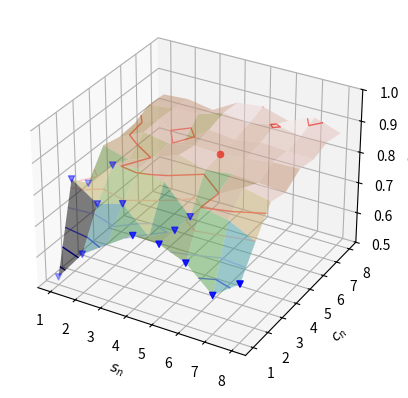

Write the Python code that produced this figure.
import numpy as np



# cn{sn}
CN1 = [
[17, 'query rate: 14/1743=0.008032128514056224', 'max seen acy: 0.5540631296171927', 'max cover acy: 0.5266781411359724', 'max share acy: 0.8871359223300971', 'max unkown acy: 0.11425462459194777', 'max unkown cover acy: 0.22633297062023938', 'max all acy: 0.47332185886402756', [19, 1, 11, 0, 55, 0, 3, 14, 2, 0], [81, 97, 87, 0, 20, 0, 96, 85, 94, 0]],
[18, 'query rate: 15/1743=0.008605851979345954', 'max seen acy: 0.5705249841872233', 'max cover acy: 0.627653471026965', 'max share acy: 0.8762135922330098', 'max unkown acy: 0.22415669205658323', 'max unkown cover acy: 0.43307943416757344', 'max all acy: 0.5174985656913368', [17, 0, 15, 39, 56, 16, 9, 39, 15, 0], [83, 0, 83, 51, 19, 84, 90, 60, 81, 0]],
[20, 'query rate: 20/1743=0.011474469305794608', 'max seen acy: 0.53184165232358', 'max cover acy: 0.6833046471600689', 'max share acy: 0.8580097087378641', 'max unkown acy: 0.26332970620239393', 'max unkown cover acy: 0.5397170837867247', 'max all acy: 0.53184165232358', [17, 6, 9, 47, 56, 9, 48, 38, 9, 3], [83, 92, 89, 43, 19, 91, 51, 61, 87, 61]],
[18, 'query rate: 16/1743=0.009179575444635685', 'max seen acy: 0.6242884250474383', 'max cover acy: 0.7383820998278829', 'max share acy: 0.8786407766990292', 'max unkown acy: 0.30359085963003263', 'max unkown cover acy: 0.6256800870511425', 'max all acy: 0.5662650602409639', [44, 0, 10, 46, 56, 37, 43, 26, 17, 0], [56, 0, 88, 44, 19, 63, 56, 73, 79, 0]],
[18, 'query rate: 18/1743=0.010327022375215147', 'max seen acy: 0.5836023240800516', 'max cover acy: 0.7360872059667241', 'max share acy: 0.8689320388349514', 'max unkown acy: 0.24483133841131666', 'max unkown cover acy: 0.6702937976060935', 'max all acy: 0.5186460126219162', [45, 0, 57, 26, 33, 24, 10, 27, 0, 3], [55, 0, 41, 64, 42, 76, 89, 72, 0, 61]],
[19, 'query rate: 21/1743=0.012048192771084338', 'max seen acy: 0.5670041691483025', 'max cover acy: 0.7022375215146299', 'max share acy: 0.8786407766990292', 'max unkown acy: 0.27747551686615884', 'max unkown cover acy: 0.573449401523395', 'max all acy: 0.5461847389558233', [21, 7, 20, 50, 55, 12, 54, 29, 7, 0], [79, 91, 78, 40, 20, 88, 45, 70, 89, 0]],
[18, 'query rate: 24/1743=0.013769363166953529', 'max seen acy: 0.5939315687540349', 'max cover acy: 0.6265060240963856', 'max share acy: 0.8774271844660194', 'max unkown acy: 0.2252448313384113', 'max unkown cover acy: 0.4091403699673558', 'max all acy: 0.5278255880665519', [14, 0, 7, 6, 50, 9, 42, 73, 0, 6], [86, 0, 91, 84, 25, 91, 57, 26, 0, 58]],
[17, 'query rate: 27/1743=0.01549053356282272', 'max seen acy: 0.6239027683997299', 'max cover acy: 0.6896156052782558', 'max share acy: 0.8822815533980582', 'max unkown acy: 0.22633297062023938', 'max unkown cover acy: 0.5418933623503809', 'max all acy: 0.5301204819277109', [0, 0, 24, 24, 55, 22, 17, 9, 57, 0], [0, 0, 74, 66, 20, 78, 82, 90, 39, 0]],
]
CN2 = [
[19, 'query rate: 23/1743=0.013195639701663799', 'max seen acy: 0.6144505160898603', 'max cover acy: 0.802065404475043', 'max share acy: 0.875', 'max unkown acy: 0.3373231773667029', 'max unkown cover acy: 0.7834602829162133', 'max all acy: 0.5806081468732072', [59, 2, 8, 14, 50, 73, 73, 28, 0, 3], [41, 96, 90, 76, 25, 27, 26, 71, 0, 61]],
[18, 'query rate: 28/1743=0.01606425702811245', 'max seen acy: 0.6472450918302723', 'max cover acy: 0.7464142283419392', 'max share acy: 0.8701456310679612', 'max unkown acy: 0.3438520130576714', 'max unkown cover acy: 0.675734494015234', 'max all acy: 0.5863453815261044', [0, 8, 30, 63, 56, 40, 9, 73, 37, 0], [0, 90, 68, 27, 19, 60, 90, 26, 59, 0]],
[18, 'query rate: 20/1743=0.011474469305794608', 'max seen acy: 0.618628067967275', 'max cover acy: 0.7716580608146874', 'max share acy: 0.8677184466019418', 'max unkown acy: 0.31120783460282914', 'max unkown cover acy: 0.7431991294885746', 'max all acy: 0.5639701663798049', [61, 52, 6, 0, 54, 14, 66, 27, 6, 0], [39, 46, 92, 0, 21, 86, 33, 72, 90, 0]],
[20, 'query rate: 31/1743=0.01778542742398164', 'max seen acy: 0.5714285714285714', 'max cover acy: 0.6907630522088354', 'max share acy: 0.8713592233009708', 'max unkown acy: 0.31229597388465724', 'max unkown cover acy: 0.5549510337323177', 'max all acy: 0.5714285714285714', [43, 78, 19, 15, 51, 22, 7, 37, 5, 10], [57, 20, 79, 75, 24, 78, 92, 62, 91, 54]],
[19, 'query rate: 28/1743=0.01606425702811245', 'max seen acy: 0.6129032258064516', 'max cover acy: 0.7366609294320138', 'max share acy: 0.8822815533980582', 'max unkown acy: 0.3133841131664853', 'max unkown cover acy: 0.6245919477693145', 'max all acy: 0.5777395295467584', [0, 66, 34, 55, 27, 30, 60, 8, 5, 3], [0, 32, 64, 35, 48, 70, 39, 91, 91, 61]],
[20, 'query rate: 37/1743=0.021227768215720023', 'max seen acy: 0.6896156052782558', 'max cover acy: 0.8347676419965576', 'max share acy: 0.8628640776699029', 'max unkown acy: 0.545157780195865', 'max unkown cover acy: 0.8433079434167573', 'max all acy: 0.6896156052782558', [86, 76, 23, 55, 57, 51, 62, 61, 27, 3], [14, 22, 75, 35, 18, 49, 37, 38, 69, 61]],
[20, 'query rate: 36/1743=0.020654044750430294', 'max seen acy: 0.6597819850831899', 'max cover acy: 0.8187033849684452', 'max share acy: 0.8398058252427184', 'max unkown acy: 0.514689880304679', 'max unkown cover acy: 0.823721436343852', 'max all acy: 0.6597819850831899', [65, 84, 7, 42, 57, 74, 43, 53, 37, 11], [35, 14, 91, 48, 18, 26, 56, 46, 59, 53]],
[20, 'query rate: 40/1743=0.022948938611589215', 'max seen acy: 0.6454388984509466', 'max cover acy: 0.7768215720022948', 'max share acy: 0.8713592233009708', 'max unkown acy: 0.4472252448313384', 'max unkown cover acy: 0.7040261153427638', 'max all acy: 0.6454388984509466', [67, 75, 6, 36, 55, 47, 5, 73, 40, 7], [33, 23, 92, 54, 20, 53, 94, 26, 56, 57]],
]
CN3 = [
[19, 'query rate: 24/1743=0.013769363166953529', 'max seen acy: 0.6194163192376414', 'max cover acy: 0.7475616752725186', 'max share acy: 0.8762135922330098', 'max unkown acy: 0.35364526659412404', 'max unkown cover acy: 0.6648531011969532', 'max all acy: 0.5966724039013196', [33, 67, 6, 15, 54, 50, 49, 12, 39, 0], [67, 31, 92, 75, 21, 50, 50, 87, 57, 0]],
[19, 'query rate: 37/1743=0.021227768215720023', 'max seen acy: 0.7285974499089253', 'max cover acy: 0.8296041308089501', 'max share acy: 0.8968446601941747', 'max unkown acy: 0.5168661588683352', 'max unkown cover acy: 0.7812840043525572', 'max all acy: 0.6884681583476764', [88, 75, 7, 76, 46, 63, 49, 68, 0, 3], [12, 23, 91, 14, 29, 37, 50, 31, 0, 61]],
[20, 'query rate: 52/1743=0.02983362019506598', 'max seen acy: 0.6965002868617326', 'max cover acy: 0.8427997705106138', 'max share acy: 0.8592233009708737', 'max unkown acy: 0.5723612622415669', 'max unkown cover acy: 0.8715995647442872', 'max all acy: 0.6965002868617326', [78, 81, 32, 60, 61, 55, 58, 52, 13, 36], [22, 17, 66, 30, 14, 45, 41, 47, 83, 28]],
[20, 'query rate: 50/1743=0.02868617326448652', 'max seen acy: 0.6701090074584051', 'max cover acy: 0.8232931726907631', 'max share acy: 0.8701456310679612', 'max unkown acy: 0.4961915125136017', 'max unkown cover acy: 0.8193688792165397', 'max all acy: 0.6701090074584051', [81, 73, 19, 73, 53, 64, 3, 68, 2, 20], [19, 25, 79, 17, 22, 36, 96, 31, 94, 44]],
[18, 'query rate: 38/1743=0.021801491681009755', 'max seen acy: 0.6789107029765674', 'max cover acy: 0.7360872059667241', 'max share acy: 0.8822815533980582', 'max unkown acy: 0.38411316648531013', 'max unkown cover acy: 0.6169749727965179', 'max all acy: 0.6150315547905909', [0, 84, 7, 47, 52, 77, 1, 68, 17, 0], [0, 14, 91, 43, 23, 23, 98, 31, 79, 0]],
[20, 'query rate: 48/1743=0.027538726333907058', 'max seen acy: 0.6804360298336202', 'max cover acy: 0.831899024670109', 'max share acy: 0.8907766990291263', 'max unkown acy: 0.5223068552774756', 'max unkown cover acy: 0.8106637649619152', 'max all acy: 0.6804360298336202', [88, 87, 2, 58, 56, 79, 38, 53, 13, 6], [12, 11, 96, 32, 19, 21, 61, 46, 83, 58]],
[20, 'query rate: 78/1743=0.04475043029259897', 'max seen acy: 0.7504302925989673', 'max cover acy: 0.876649454962708', 'max share acy: 0.8762135922330098', 'max unkown acy: 0.6474428726877041', 'max unkown cover acy: 0.8868335146898803', 'max all acy: 0.7504302925989673', [94, 87, 25, 67, 61, 75, 82, 66, 2, 36], [6, 11, 73, 23, 14, 25, 17, 33, 94, 28]],
[20, 'query rate: 66/1743=0.0378657487091222', 'max seen acy: 0.7125645438898451', 'max cover acy: 0.8571428571428571', 'max share acy: 0.8616504854368932', 'max unkown acy: 0.588683351468988', 'max unkown cover acy: 0.8944504896626768', 'max all acy: 0.7125645438898451', [94, 85, 9, 59, 52, 72, 73, 71, 2, 24], [6, 13, 89, 31, 23, 28, 26, 28, 94, 40]],
]
CN4 = [
[20, 'query rate: 249/1743=0.14285714285714285', 'max seen acy: 0.7320711417096959', 'max cover acy: 0.8307515777395296', 'max share acy: 0.9320388349514563', 'max unkown acy: 0.5571273122959739', 'max unkown cover acy: 0.7540805223068553', 'max all acy: 0.7320711417096959', [55, 67, 10, 56, 64, 43, 71, 64, 29, 53], [45, 31, 88, 34, 11, 57, 28, 35, 67, 11]],
[20, 'query rate: 32/1743=0.01835915088927137', 'max seen acy: 0.6534710269650029', 'max cover acy: 0.8066551921973609', 'max share acy: 0.8543689320388349', 'max unkown acy: 0.48748639825897716', 'max unkown cover acy: 0.7997823721436343', 'max all acy: 0.6534710269650029', [86, 68, 7, 58, 58, 57, 31, 74, 6, 3], [14, 30, 91, 32, 17, 43, 68, 25, 90, 61]],
[20, 'query rate: 45/1743=0.025817555938037865', 'max seen acy: 0.6982214572576019', 'max cover acy: 0.8376362593230063', 'max share acy: 0.837378640776699', 'max unkown acy: 0.5908596300326442', 'max unkown cover acy: 0.8618063112078346', 'max all acy: 0.6982214572576019', [96, 82, 10, 43, 55, 74, 54, 74, 15, 40], [4, 16, 88, 47, 20, 26, 45, 25, 81, 24]],
[20, 'query rate: 61/1743=0.03499713138267355', 'max seen acy: 0.7469879518072289', 'max cover acy: 0.8686173264486517', 'max share acy: 0.8919902912621359', 'max unkown acy: 0.6311207834602829', 'max unkown cover acy: 0.8748639825897715', 'max all acy: 0.7469879518072289', [88, 85, 16, 68, 59, 63, 54, 74, 35, 38], [12, 13, 82, 22, 16, 37, 45, 25, 61, 26]],
[20, 'query rate: 56/1743=0.0321285140562249', 'max seen acy: 0.7016637980493402', 'max cover acy: 0.8439472174411934', 'max share acy: 0.8677184466019418', 'max unkown acy: 0.573449401523395', 'max unkown cover acy: 0.8585418933623504', 'max all acy: 0.7016637980493402', [93, 89, 10, 75, 56, 55, 36, 53, 15, 45], [7, 9, 88, 15, 19, 45, 63, 46, 81, 19]],
[20, 'query rate: 67/1743=0.03843947217441193', 'max seen acy: 0.7217441193344808', 'max cover acy: 0.8548479632816982', 'max share acy: 0.8786407766990292', 'max unkown acy: 0.588683351468988', 'max unkown cover acy: 0.8661588683351469', 'max all acy: 0.7217441193344808', [97, 86, 9, 74, 44, 58, 71, 75, 8, 19], [3, 12, 89, 16, 31, 42, 28, 24, 88, 45]],
[20, 'query rate: 80/1743=0.04589787722317843', 'max seen acy: 0.7337923121055652', 'max cover acy: 0.8508318990246702', 'max share acy: 0.8932038834951457', 'max unkown acy: 0.5973884657236126', 'max unkown cover acy: 0.8226332970620239', 'max all acy: 0.7337923121055652', [94, 83, 9, 71, 55, 77, 65, 78, 14, 3], [6, 15, 89, 19, 20, 23, 34, 21, 82, 61]],
[20, 'query rate: 66/1743=0.0378657487091222', 'max seen acy: 0.7292025243832473', 'max cover acy: 0.8433734939759037', 'max share acy: 0.8580097087378641', 'max unkown acy: 0.6202393906420022', 'max unkown cover acy: 0.8541893362350381', 'max all acy: 0.7292025243832473', [95, 65, 8, 69, 54, 79, 64, 76, 13, 47], [5, 33, 90, 21, 21, 21, 35, 23, 83, 17]],
]
CN5 = [
[20, 'query rate: 40/1743=0.022948938611589215', 'max seen acy: 0.6781411359724613', 'max cover acy: 0.8175559380378657', 'max share acy: 0.8604368932038835', 'max unkown acy: 0.5310119695321001', 'max unkown cover acy: 0.8161044613710555', 'max all acy: 0.6781411359724613', [91, 72, 11, 41, 54, 74, 28, 74, 6, 37], [9, 26, 87, 49, 21, 26, 71, 25, 90, 27]],
[20, 'query rate: 69/1743=0.039586919104991396', 'max seen acy: 0.7378083763625932', 'max cover acy: 0.8559954102122777', 'max share acy: 0.8847087378640777', 'max unkown acy: 0.6180631120783461', 'max unkown cover acy: 0.8552774755168662', 'max all acy: 0.7378083763625932', [95, 67, 21, 70, 58, 77, 69, 70, 35, 6], [5, 31, 77, 20, 17, 23, 30, 29, 61, 58]],
[20, 'query rate: 50/1743=0.02868617326448652', 'max seen acy: 0.7286288009179576', 'max cover acy: 0.8427997705106138', 'max share acy: 0.8725728155339806', 'max unkown acy: 0.6104461371055495', 'max unkown cover acy: 0.8280739934711643', 'max all acy: 0.7286288009179576', [88, 85, 22, 64, 53, 59, 76, 68, 32, 14], [12, 13, 76, 26, 22, 41, 23, 31, 64, 50]],
[20, 'query rate: 64/1743=0.03671830177854274', 'max seen acy: 0.7435456110154905', 'max cover acy: 0.8571428571428571', 'max share acy: 0.8859223300970874', 'max unkown acy: 0.6300326441784548', 'max unkown cover acy: 0.8476605005440696', 'max all acy: 0.7435456110154905', [81, 79, 1, 69, 55, 66, 78, 74, 38, 38], [19, 19, 97, 21, 20, 34, 21, 25, 58, 26]],
[20, 'query rate: 62/1743=0.03557085484796328', 'max seen acy: 0.7022375215146299', 'max cover acy: 0.8548479632816982', 'max share acy: 0.8640776699029126', 'max unkown acy: 0.5680087051142546', 'max unkown cover acy: 0.8770402611534276', 'max all acy: 0.7022375215146299', [80, 87, 14, 68, 57, 43, 59, 76, 21, 17], [20, 11, 84, 22, 18, 57, 40, 23, 75, 47]],
[20, 'query rate: 84/1743=0.04819277108433735', 'max seen acy: 0.7188755020080321', 'max cover acy: 0.8634538152610441', 'max share acy: 0.8689320388349514', 'max unkown acy: 0.5897714907508161', 'max unkown cover acy: 0.8944504896626768', 'max all acy: 0.7188755020080321', [93, 83, 10, 80, 61, 61, 62, 79, 4, 9], [7, 15, 88, 10, 14, 39, 37, 20, 92, 55]],
[20, 'query rate: 81/1743=0.04647160068846816', 'max seen acy: 0.7326448651749856', 'max cover acy: 0.8743545611015491', 'max share acy: 0.8737864077669902', 'max unkown acy: 0.6104461371055495', 'max unkown cover acy: 0.8955386289445049', 'max all acy: 0.7326448651749856', [94, 87, 27, 73, 47, 84, 26, 77, 5, 41], [6, 11, 71, 17, 28, 16, 73, 22, 91, 23]],
[20, 'query rate: 78/1743=0.04475043029259897', 'max seen acy: 0.7532989099254159', 'max cover acy: 0.8760757314974182', 'max share acy: 0.8580097087378641', 'max unkown acy: 0.6800870511425462', 'max unkown cover acy: 0.9347116430903155', 'max all acy: 0.7532989099254159', [95, 86, 9, 78, 53, 75, 68, 67, 52, 42], [5, 12, 89, 12, 22, 25, 31, 32, 44, 22]],
]
CN6 = [
[20, 'query rate: 48/1743=0.027538726333907058', 'max seen acy: 0.6987951807228916', 'max cover acy: 0.8221457257601836', 'max share acy: 0.8567961165048543', 'max unkown acy: 0.5767138193688792', 'max unkown cover acy: 0.8335146898803046', 'max all acy: 0.6987951807228916', [89, 76, 20, 73, 57, 59, 50, 47, 26, 33], [11, 22, 78, 17, 18, 41, 49, 52, 70, 31]],
[20, 'query rate: 44/1743=0.025243832472748137', 'max seen acy: 0.7114170969592656', 'max cover acy: 0.8588640275387264', 'max share acy: 0.8640776699029126', 'max unkown acy: 0.5799782372143635', 'max unkown cover acy: 0.8618063112078346', 'max all acy: 0.7114170969592656', [92, 83, 19, 50, 49, 58, 54, 71, 28, 29], [8, 15, 79, 40, 26, 42, 45, 28, 68, 35]],
[20, 'query rate: 40/1743=0.022948938611589215', 'max seen acy: 0.6810097532989099', 'max cover acy: 0.8072289156626506', 'max share acy: 0.8701456310679612', 'max unkown acy: 0.528835690968444', 'max unkown cover acy: 0.7899891186071817', 'max all acy: 0.6810097532989099', [64, 84, 16, 67, 56, 73, 54, 56, 7, 9], [36, 14, 82, 23, 19, 27, 45, 43, 89, 55]],
[20, 'query rate: 72/1743=0.04130808950086059', 'max seen acy: 0.7383820998278829', 'max cover acy: 0.8697647733792312', 'max share acy: 0.883495145631068', 'max unkown acy: 0.6267682263329706', 'max unkown cover acy: 0.8977149075081611', 'max all acy: 0.7383820998278829', [95, 78, 34, 77, 52, 76, 58, 55, 4, 47], [5, 20, 64, 13, 23, 24, 41, 44, 92, 17]],
[20, 'query rate: 72/1743=0.04130808950086059', 'max seen acy: 0.7366609294320138', 'max cover acy: 0.8605851979345955', 'max share acy: 0.866504854368932', 'max unkown acy: 0.6289445048966268', 'max unkown cover acy: 0.8781284004352558', 'max all acy: 0.7366609294320138', [96, 88, 20, 70, 62, 77, 53, 61, 18, 33], [4, 10, 78, 20, 13, 23, 46, 38, 78, 31]],
[20, 'query rate: 86/1743=0.04934021801491681', 'max seen acy: 0.7561675272518646', 'max cover acy: 0.8743545611015491', 'max share acy: 0.8628640776699029', 'max unkown acy: 0.6724700761697497', 'max unkown cover acy: 0.9042437431991295', 'max all acy: 0.7561675272518646', [95, 86, 14, 74, 64, 75, 67, 81, 23, 39], [5, 12, 84, 16, 11, 25, 32, 18, 73, 25]],
[20, 'query rate: 81/1743=0.04647160068846816', 'max seen acy: 0.7171543316121629', 'max cover acy: 0.8691910499139415', 'max share acy: 0.8822815533980582', 'max unkown acy: 0.5821545157780196', 'max unkown cover acy: 0.8770402611534276', 'max all acy: 0.7171543316121629', [86, 86, 16, 73, 2, 66, 53, 71, 46, 36], [14, 12, 82, 17, 73, 34, 46, 28, 50, 28]],
[20, 'query rate: 72/1743=0.04130808950086059', 'max seen acy: 0.7005163511187608', 'max cover acy: 0.8668961560527826', 'max share acy: 0.8798543689320388', 'max unkown acy: 0.5527747551686616', 'max unkown cover acy: 0.8748639825897715', 'max all acy: 0.7005163511187608', [90, 89, 1, 74, 57, 27, 40, 80, 5, 45], [10, 9, 97, 16, 18, 73, 59, 19, 91, 19]],
]
CN7 = [
[20, 'query rate: 136/1743=0.07802639127940333', 'max seen acy: 0.6649454962707975', 'max cover acy: 0.8479632816982214', 'max share acy: 0.8422330097087378', 'max unkown acy: 0.5114254624591947', 'max unkown cover acy: 0.8748639825897715', 'max all acy: 0.6649454962707975', [99, 72, 16, 62, 34, 70, 40, 43, 13, 21], [1, 26, 82, 28, 41, 30, 59, 56, 83, 43]],
[20, 'query rate: 64/1743=0.03671830177854274', 'max seen acy: 0.7286288009179576', 'max cover acy: 0.8559954102122777', 'max share acy: 0.8932038834951457', 'max unkown acy: 0.5952121871599565', 'max unkown cover acy: 0.8422198041349293', 'max all acy: 0.7286288009179576', [92, 73, 17, 73, 63, 60, 41, 76, 28, 24], [8, 25, 81, 17, 12, 40, 58, 23, 68, 40]],
[20, 'query rate: 58/1743=0.03327596098680436', 'max seen acy: 0.7349397590361446', 'max cover acy: 0.8605851979345955', 'max share acy: 0.8713592233009708', 'max unkown acy: 0.6332970620239391', 'max unkown cover acy: 0.8683351468988031', 'max all acy: 0.7349397590361446', [94, 82, 1, 68, 49, 74, 72, 78, 27, 37], [6, 16, 97, 22, 26, 26, 27, 21, 69, 27]],
[20, 'query rate: 84/1743=0.04819277108433735', 'max seen acy: 0.7561675272518646', 'max cover acy: 0.8858290304073436', 'max share acy: 0.8798543689320388', 'max unkown acy: 0.6550598476605005', 'max unkown cover acy: 0.9129488574537541', 'max all acy: 0.7561675272518646', [94, 80, 19, 65, 62, 68, 79, 66, 24, 45], [6, 18, 79, 25, 13, 32, 20, 33, 72, 19]],
[20, 'query rate: 77/1743=0.04417670682730924', 'max seen acy: 0.7647733792312106', 'max cover acy: 0.8737808376362594', 'max share acy: 0.8616504854368932', 'max unkown acy: 0.690968443960827', 'max unkown cover acy: 0.926006528835691', 'max all acy: 0.7647733792312106', [86, 86, 23, 75, 60, 65, 54, 71, 71, 44], [14, 12, 75, 15, 15, 35, 45, 28, 25, 20]],
[20, 'query rate: 87/1743=0.04991394148020654', 'max seen acy: 0.7687894434882386', 'max cover acy: 0.8927137119908204', 'max share acy: 0.8883495145631068', 'max unkown acy: 0.6713819368879217', 'max unkown cover acy: 0.9162132752992383', 'max all acy: 0.7687894434882386', [92, 85, 14, 74, 55, 69, 71, 80, 37, 40], [8, 13, 84, 16, 20, 31, 28, 19, 59, 24]],
[20, 'query rate: 88/1743=0.05048766494549627', 'max seen acy: 0.7624784853700516', 'max cover acy: 0.8777969018932874', 'max share acy: 0.8968446601941747', 'max unkown acy: 0.6474428726877041', 'max unkown cover acy: 0.8737758433079434', 'max all acy: 0.7624784853700516', [93, 86, 26, 76, 36, 63, 70, 72, 38, 35], [7, 12, 72, 14, 39, 37, 29, 27, 58, 29]],
[20, 'query rate: 76/1743=0.04360298336201951', 'max seen acy: 0.7504302925989673', 'max cover acy: 0.8823866896156053', 'max share acy: 0.8822815533980582', 'max unkown acy: 0.6420021762785637', 'max unkown cover acy: 0.9249183895538629', 'max all acy: 0.7504302925989673', [86, 84, 5, 81, 57, 76, 62, 80, 27, 32], [14, 14, 93, 9, 18, 24, 37, 19, 69, 32]]
]
CN8 = [
[20, 'query rate: 358/1743=0.20539300057372348', 'max seen acy: 0.7257601835915088', 'max cover acy: 0.8433734939759037', 'max share acy: 0.9053398058252428', 'max unkown acy: 0.5712731229597389', 'max unkown cover acy: 0.8019586507072906', 'max all acy: 0.7257601835915088', [81, 85, 14, 42, 34, 62, 65, 31, 59, 52], [19, 13, 84, 48, 41, 38, 34, 68, 37, 12]],
[20, 'query rate: 56/1743=0.0321285140562249', 'max seen acy: 0.7309236947791165', 'max cover acy: 0.8491107286288009', 'max share acy: 0.8774271844660194', 'max unkown acy: 0.6082698585418934', 'max unkown cover acy: 0.8313384113166485', 'max all acy: 0.7309236947791165', [84, 83, 28, 80, 62, 71, 62, 54, 4, 31], [16, 15, 70, 10, 13, 29, 37, 45, 92, 33]],
[20, 'query rate: 50/1743=0.02868617326448652', 'max seen acy: 0.6976477337923122', 'max cover acy: 0.8359150889271372', 'max share acy: 0.8628640776699029', 'max unkown acy: 0.558215451577802', 'max unkown cover acy: 0.8215451577801959', 'max all acy: 0.6976477337923122', [94, 83, 17, 73, 48, 62, 49, 60, 11, 16], [6, 15, 81, 17, 27, 38, 50, 39, 85, 48]],
[20, 'query rate: 75/1743=0.043029259896729774', 'max seen acy: 0.7504302925989673', 'max cover acy: 0.8818129661503156', 'max share acy: 0.8483009708737864', 'max unkown acy: 0.6735582154515778', 'max unkown cover acy: 0.9586507072905331', 'max all acy: 0.7504302925989673', [93, 85, 26, 77, 56, 65, 50, 70, 59, 38], [7, 13, 72, 13, 19, 35, 49, 29, 37, 26]],
[20, 'query rate: 94/1743=0.05393000573723465', 'max seen acy: 0.7716580608146874', 'max cover acy: 0.8892713711990821', 'max share acy: 0.8786407766990292', 'max unkown acy: 0.6800870511425462', 'max unkown cover acy: 0.9129488574537541', 'max all acy: 0.7716580608146874', [90, 81, 27, 78, 64, 61, 78, 75, 27, 44], [10, 17, 71, 12, 11, 39, 21, 24, 69, 20]],
[20, 'query rate: 77/1743=0.04417670682730924', 'max seen acy: 0.7515777395295468', 'max cover acy: 0.8651749856569134', 'max share acy: 0.8604368932038835', 'max unkown acy: 0.6659412404787813', 'max unkown cover acy: 0.9194776931447225', 'max all acy: 0.7515777395295468', [94, 86, 23, 66, 60, 72, 53, 72, 45, 41], [6, 12, 75, 24, 15, 28, 46, 27, 51, 23]],
[20, 'query rate: 106/1743=0.060814687320711415', 'max seen acy: 0.76592082616179', 'max cover acy: 0.8984509466437177', 'max share acy: 0.8919902912621359', 'max unkown acy: 0.6572361262241567', 'max unkown cover acy: 0.9303590859630033', 'max all acy: 0.76592082616179', [94, 87, 43, 66, 63, 72, 69, 49, 25, 36], [6, 11, 55, 24, 12, 28, 30, 50, 71, 28]],
[20, 'query rate: 94/1743=0.05393000573723465', 'max seen acy: 0.7401032702237521', 'max cover acy: 0.8703384968445209', 'max share acy: 0.8786407766990292', 'max unkown acy: 0.6289445048966268', 'max unkown cover acy: 0.8835690968443961', 'max all acy: 0.7401032702237521', [96, 88, 17, 72, 50, 64, 47, 73, 35, 36], [4, 10, 81, 18, 25, 36, 52, 26, 61, 28]]
]


classN = np.zeros((8,8))
OS = np.zeros((8,8))
for index_cn, CNS in enumerate([CN1,CN2,CN3,CN4,CN5,CN6,CN7,CN8]):
    for index_sn, cn in enumerate(CNS):
        OS[index_cn, index_sn] = float(cn[3].split(': ')[-1][:5])
        classN[index_cn, index_sn] = cn[0] == 20
        # break
    # break

x = np.arange(1, 9)
y = np.arange(1, 9)
xv, yv = np.meshgrid(x, y)

from mpl_toolkits.mplot3d import axes3d
import matplotlib.pyplot as plt
from matplotlib import cm, colors

ax = plt.figure().add_subplot(projection='3d')
X, Y, Z = xv, yv, OS
# ax.plot_surface(X, Y, Z, rstride=8, cstride=8, alpha=0.5)
from matplotlib.colors import LightSource
ls = LightSource(5, 5)
rgb = ls.shade(Z, cmap=cm.gist_earth, vert_exag=0.01, blend_mode='soft')
ax.plot_surface(X, Y, Z, rstride=1, cstride=1, facecolors=rgb,
                       linewidth=0, antialiased=True, shade=False, alpha=0.5)

print(Z.shape, X.shape)
print(OS)
ax.set_zlim(0.5, 1)

yw,xw = np.where(classN==0)
# print(Z[xw][xy])

cset = ax.contour(X, Y, Z, zdir='z', cmap=cm.seismic, levels=np.linspace(0.5,1,10), alpha=1, linewidths=1, linestyles='solid')
# cset = ax.contour(X, Y, Z, zdir='x', cmap=cm.coolwarm)
# cset = ax.contour(X, Y, Z, zdir='y', cmap=cm.coolwarm)
ax.scatter(xw+1, yw+1, Z[yw,xw], marker='v',color='b')
ax.scatter(5, 5, Z[5-1,5-1], marker='o',color='red')


ax.set_xlabel('$s_n$')
ax.set_ylabel('$c_n$')
ax.set_zlabel('OS')
plt.savefig('gridsearch.pdf')
plt.show()